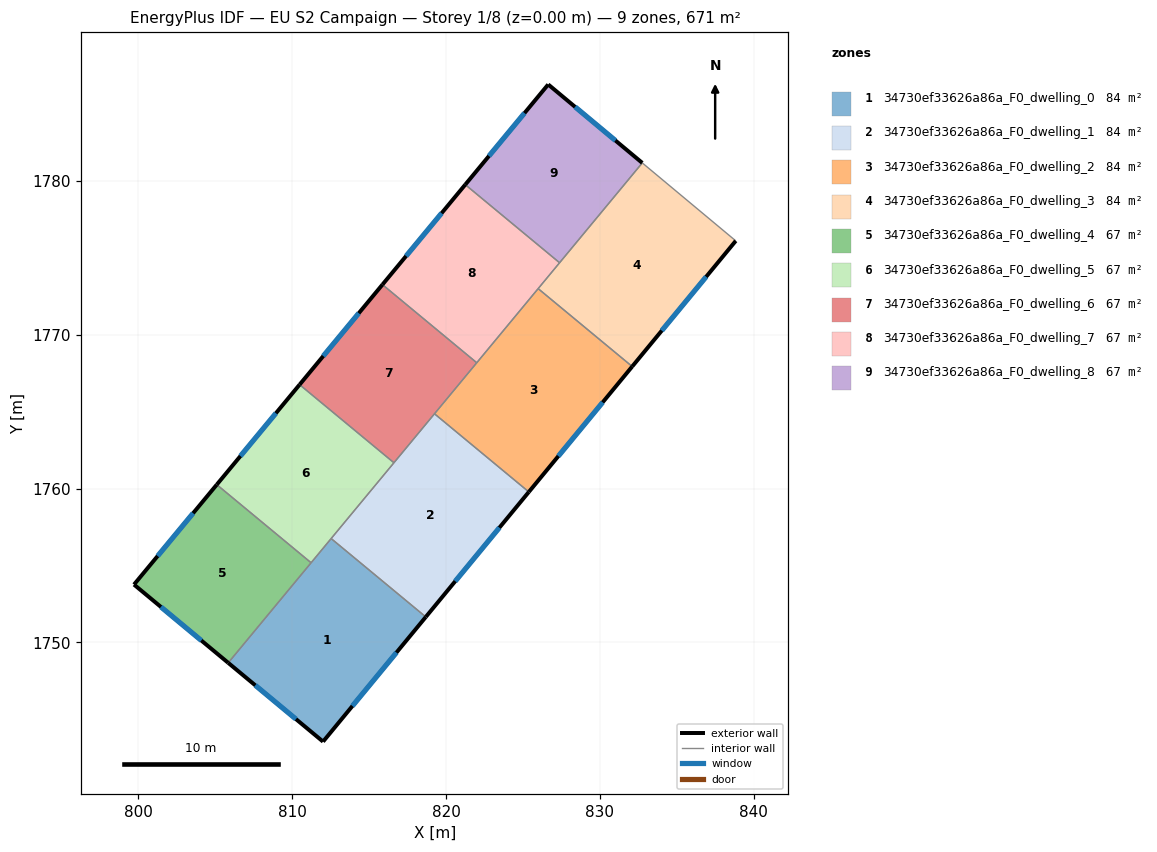
=== STOREY PLAN SPEC (per zone: floor XY polygon, exterior-wall plan segments, windows/doors) ===
zone 1: 34730ef33626a86a_F0_dwelling_0  (83.9 m²)
  floor: (818.69, 1751.66) (812.01, 1743.55) (805.85, 1748.67) (812.54, 1756.75)
  exterior wall: (812.01, 1743.55) – (818.69, 1751.66)  [10.5 m]
    window: (813.92, 1745.87) – (816.78, 1749.34)  [5.8 m²]
  exterior wall: (805.85, 1748.67) – (812.01, 1743.55)  [8.0 m]
    window: (807.61, 1747.21) – (810.25, 1745.02)  [4.4 m²]
  interior walls: 3
zone 2: 34730ef33626a86a_F0_dwelling_1  (83.9 m²)
  floor: (825.39, 1759.78) (818.69, 1751.66) (812.54, 1756.75) (819.25, 1764.86)
  exterior wall: (818.69, 1751.66) – (825.39, 1759.78)  [10.5 m]
    window: (820.60, 1753.98) – (823.47, 1757.46)  [5.8 m²]
  interior walls: 4
zone 3: 34730ef33626a86a_F0_dwelling_2  (83.9 m²)
  floor: (832.10, 1767.93) (825.39, 1759.78) (819.25, 1764.86) (825.99, 1772.99)
  exterior wall: (825.39, 1759.78) – (832.10, 1767.93)  [10.6 m]
    window: (827.30, 1762.11) – (830.18, 1765.60)  [5.8 m²]
  interior walls: 4
zone 4: 34730ef33626a86a_F0_dwelling_3  (83.9 m²)
  floor: (838.83, 1776.09) (832.10, 1767.93) (825.99, 1772.99) (832.76, 1781.16)
  exterior wall: (832.10, 1767.93) – (838.83, 1776.09)  [10.6 m]
    window: (834.02, 1770.26) – (836.91, 1773.76)  [5.8 m²]
  interior walls: 4
zone 5: 34730ef33626a86a_F0_dwelling_4  (67.2 m²)
  floor: (811.24, 1755.18) (805.85, 1748.67) (799.73, 1753.76) (805.11, 1760.25)
  exterior wall: (799.73, 1753.76) – (805.85, 1748.67)  [8.0 m]
    window: (801.48, 1752.31) – (804.10, 1750.13)  [4.4 m²]
  exterior wall: (805.11, 1760.25) – (799.73, 1753.76)  [8.4 m]
    window: (803.57, 1758.40) – (801.26, 1755.61)  [4.6 m²]
  interior walls: 2
zone 6: 34730ef33626a86a_F0_dwelling_5  (67.2 m²)
  floor: (816.62, 1761.67) (811.24, 1755.18) (805.11, 1760.25) (810.49, 1766.75)
  exterior wall: (810.49, 1766.75) – (805.11, 1760.25)  [8.4 m]
    window: (808.95, 1764.89) – (806.64, 1762.11)  [4.6 m²]
  interior walls: 4
zone 7: 34730ef33626a86a_F0_dwelling_6  (67.2 m²)
  floor: (822.00, 1768.17) (816.62, 1761.67) (810.49, 1766.75) (815.87, 1773.25)
  exterior wall: (815.87, 1773.25) – (810.49, 1766.75)  [8.4 m]
    window: (814.33, 1771.39) – (812.03, 1768.61)  [4.6 m²]
  interior walls: 4
zone 8: 34730ef33626a86a_F0_dwelling_7  (67.2 m²)
  floor: (827.38, 1774.67) (822.00, 1768.17) (815.87, 1773.25) (821.25, 1779.75)
  exterior wall: (821.25, 1779.75) – (815.87, 1773.25)  [8.4 m]
    window: (819.72, 1777.89) – (817.41, 1775.11)  [4.6 m²]
  interior walls: 4
zone 9: 34730ef33626a86a_F0_dwelling_8  (67.2 m²)
  floor: (832.76, 1781.16) (827.38, 1774.67) (821.25, 1779.75) (826.64, 1786.26)
  exterior wall: (826.64, 1786.26) – (821.25, 1779.75)  [8.5 m]
    window: (825.10, 1784.40) – (822.79, 1781.61)  [4.7 m²]
  exterior wall: (832.76, 1781.16) – (826.64, 1786.26)  [8.0 m]
    window: (831.01, 1782.62) – (828.39, 1784.80)  [4.4 m²]
  interior walls: 2

=== DERIVED (storey summary) ===
Building: EU S2 Campaign
Storey: 1 of 8  (floor level z = 0.00 m)
Storey gross floor area: 671.5 m²
Zones on this storey: 9
  - 34730ef33626a86a_F0_dwelling_0: floor 83.9 m²; exterior wall 18.5 m (55.5 m²); 2 window(s) 10.2 m²; WWR 18.4%
  - 34730ef33626a86a_F0_dwelling_1: floor 83.9 m²; exterior wall 10.5 m (31.6 m²); 1 window(s) 5.8 m²; WWR 18.4%
  - 34730ef33626a86a_F0_dwelling_2: floor 83.9 m²; exterior wall 10.6 m (31.7 m²); 1 window(s) 5.8 m²; WWR 18.4%
  - 34730ef33626a86a_F0_dwelling_3: floor 83.9 m²; exterior wall 10.6 m (31.7 m²); 1 window(s) 5.8 m²; WWR 18.4%
  - 34730ef33626a86a_F0_dwelling_4: floor 67.2 m²; exterior wall 16.4 m (49.2 m²); 2 window(s) 9.0 m²; WWR 18.4%
  - 34730ef33626a86a_F0_dwelling_5: floor 67.2 m²; exterior wall 8.4 m (25.3 m²); 1 window(s) 4.6 m²; WWR 18.4%
  - 34730ef33626a86a_F0_dwelling_6: floor 67.2 m²; exterior wall 8.4 m (25.3 m²); 1 window(s) 4.6 m²; WWR 18.4%
  - 34730ef33626a86a_F0_dwelling_7: floor 67.2 m²; exterior wall 8.4 m (25.3 m²); 1 window(s) 4.6 m²; WWR 18.4%
  - 34730ef33626a86a_F0_dwelling_8: floor 67.2 m²; exterior wall 16.4 m (49.2 m²); 2 window(s) 9.0 m²; WWR 18.4%
Zone adjacency (shared interzone walls):
  - 34730ef33626a86a_F0_dwelling_0 ↔ 34730ef33626a86a_F0_dwelling_1
  - 34730ef33626a86a_F0_dwelling_0 ↔ 34730ef33626a86a_F0_dwelling_4
  - 34730ef33626a86a_F0_dwelling_0 ↔ 34730ef33626a86a_F0_dwelling_5
  - 34730ef33626a86a_F0_dwelling_1 ↔ 34730ef33626a86a_F0_dwelling_2
  - 34730ef33626a86a_F0_dwelling_1 ↔ 34730ef33626a86a_F0_dwelling_5
  - 34730ef33626a86a_F0_dwelling_1 ↔ 34730ef33626a86a_F0_dwelling_6
  - 34730ef33626a86a_F0_dwelling_2 ↔ 34730ef33626a86a_F0_dwelling_3
  - 34730ef33626a86a_F0_dwelling_2 ↔ 34730ef33626a86a_F0_dwelling_6
  - 34730ef33626a86a_F0_dwelling_2 ↔ 34730ef33626a86a_F0_dwelling_7
  - 34730ef33626a86a_F0_dwelling_3 ↔ 34730ef33626a86a_F0_dwelling_7
  - 34730ef33626a86a_F0_dwelling_3 ↔ 34730ef33626a86a_F0_dwelling_8
  - 34730ef33626a86a_F0_dwelling_4 ↔ 34730ef33626a86a_F0_dwelling_5
  - 34730ef33626a86a_F0_dwelling_5 ↔ 34730ef33626a86a_F0_dwelling_6
  - 34730ef33626a86a_F0_dwelling_6 ↔ 34730ef33626a86a_F0_dwelling_7
  - 34730ef33626a86a_F0_dwelling_7 ↔ 34730ef33626a86a_F0_dwelling_8